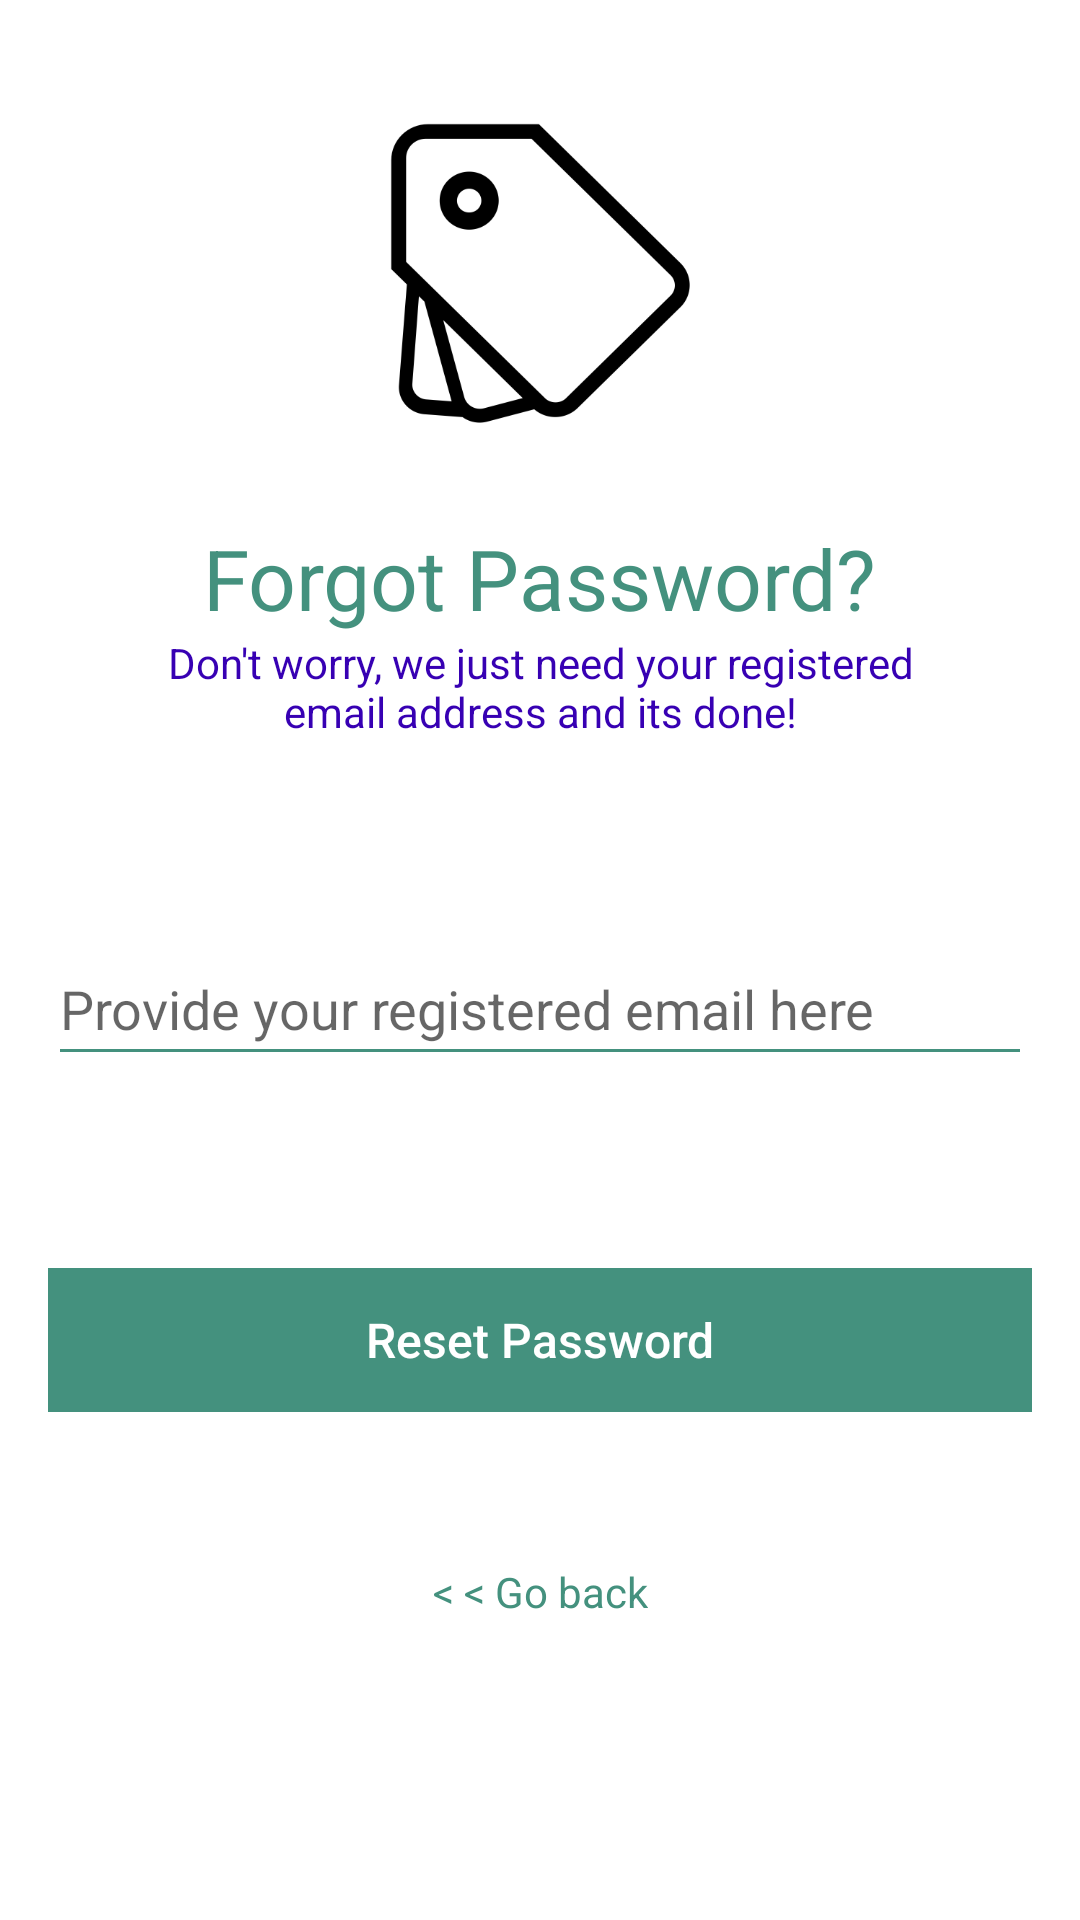

Layout XML and referenced resources for this Android screen:
<!-- AndroidManifest.xml: application theme Theme.Dawaiilello -->
<!-- res/layout/fragment_forgot_password.xml -->
<?xml version="1.0" encoding="utf-8"?>
<FrameLayout xmlns:android="http://schemas.android.com/apk/res/android"
    xmlns:app="http://schemas.android.com/apk/res-auto"
    xmlns:tools="http://schemas.android.com/tools"
    android:layout_width="match_parent"
    android:layout_height="match_parent"
    tools:context=".ForgotPasswordFragment">


    <androidx.constraintlayout.widget.ConstraintLayout
        android:layout_width="match_parent"
        android:layout_height="match_parent">

        <ImageView
            android:id="@+id/imageView3"
            android:layout_width="100dp"
            android:layout_height="150dp"
            android:layout_marginTop="16dp"
            android:src="@drawable/clipart3592944"
            app:layout_constraintEnd_toEndOf="parent"
            app:layout_constraintStart_toStartOf="parent"
            app:layout_constraintTop_toTopOf="parent" />

        <TextView
            android:id="@+id/textView11"
            android:layout_width="wrap_content"
            android:layout_height="wrap_content"
            android:layout_marginStart="8dp"
            android:layout_marginTop="8dp"
            android:layout_marginEnd="8dp"
            android:text="Forgot Password?"
            android:textSize="28sp"
            android:textColor="@color/colorPrimaryDark"
            app:layout_constraintEnd_toEndOf="parent"
            app:layout_constraintStart_toStartOf="parent"
            app:layout_constraintTop_toBottomOf="@+id/imageView3" />

        <TextView
            android:id="@+id/textView13"
            android:layout_width="270dp"
            android:layout_height="wrap_content"
            android:textAlignment="center"
            android:text="Don't worry, we just need your registered email address and its done!"
            android:textColor="@color/design_default_color_primary_dark"
            app:layout_constraintEnd_toEndOf="parent"
            app:layout_constraintStart_toStartOf="parent"
            app:layout_constraintTop_toBottomOf="@+id/textView11" />

        <EditText
            android:id="@+id/ForgotPaswordEmail"
            android:layout_width="match_parent"
            android:layout_height="wrap_content"
            android:layout_marginStart="16dp"
            android:layout_marginTop="64dp"
            android:layout_marginEnd="16dp"
            android:backgroundTint="@color/colorPrimaryDark"
            android:ems="10"

            android:hint="Provide your registered email here"
            android:inputType="textEmailAddress"
            android:minHeight="48dp"
            android:textColor="@color/colorPrimaryDark"
            app:layout_constraintEnd_toEndOf="parent"
            app:layout_constraintStart_toStartOf="parent"
            app:layout_constraintTop_toBottomOf="@+id/textView13" />

        <Button
            android:id="@+id/resetPasswordButton"
            android:layout_width="0dp"
            android:layout_height="wrap_content"
            android:layout_marginStart="16dp"
            android:layout_marginTop="64dp"
            android:layout_marginEnd="16dp"
            android:background="@color/colorPrimaryDark"
            android:enabled="false"
            android:text="Reset Password"
            android:textAllCaps="false"
            android:textColor="@color/colorAccent"
            android:textSize="16sp"
            app:layout_constraintEnd_toEndOf="parent"
            app:layout_constraintStart_toStartOf="parent"
            app:layout_constraintTop_toBottomOf="@+id/ForgotPaswordEmail" />

        <TextView
            android:id="@+id/tvforgotPasswordGoBack"
            android:layout_width="wrap_content"
            android:layout_height="wrap_content"
            android:layout_marginStart="8dp"
            android:layout_marginEnd="8dp"
            android:layout_marginBottom="100dp"
            android:text="&lt; &lt; Go back"
            android:textColor="@color/colorPrimaryDark"
            app:layout_constraintBottom_toBottomOf="parent"
            app:layout_constraintEnd_toEndOf="parent"
            app:layout_constraintStart_toStartOf="parent" />

        <LinearLayout
            android:id="@+id/forgotPasswordEmailIconContainer"
            android:layout_width="wrap_content"
            android:layout_height="wrap_content"
            android:layout_marginStart="16dp"
            android:layout_marginTop="8dp"
            android:layout_marginEnd="16dp"
            android:layout_marginBottom="8dp"
            android:orientation="horizontal"
            app:layout_constraintBottom_toTopOf="@+id/resetPasswordButton"
            app:layout_constraintEnd_toEndOf="parent"
            app:layout_constraintStart_toStartOf="parent"
            app:layout_constraintTop_toBottomOf="@+id/ForgotPaswordEmail">

            <ImageView
                android:id="@+id/forgotPasswordEmailIcon"
                android:layout_width="match_parent"
                android:layout_height="match_parent"
                android:layout_gravity="center"
                android:src="@drawable/ic_email_red"
                android:visibility="gone" />

            <TextView
                android:id="@+id/forgotPasswordEmailIconText"
                android:layout_width="wrap_content"
                android:layout_height="wrap_content"
                android:layout_marginLeft="5dp"
                android:text="Recovery email sent successfully! check your Inbox."
                android:textColor="#2AB501"
                android:visibility="gone" />
        </LinearLayout>

        <ProgressBar
            android:id="@+id/forgotPasswordProgressBar"
            android:visibility="gone"
            style="?android:attr/progressBarStyleHorizontal"
            android:layout_width="75dp"
            android:layout_height="wrap_content"
            android:indeterminate="true"
            app:layout_constraintEnd_toEndOf="@+id/forgotPasswordEmailIconContainer"
            app:layout_constraintStart_toStartOf="@+id/forgotPasswordEmailIconContainer"
            app:layout_constraintTop_toBottomOf="@+id/forgotPasswordEmailIconContainer" />
    </androidx.constraintlayout.widget.ConstraintLayout>
</FrameLayout>
<!-- resources referenced by this layout -->
<resources>
  <color name="colorAccent">#FFFFFF</color>
  <color name="colorPrimaryDark">#44917E</color>
  <!-- drawable clipart3592944: png bitmap (drawable-v24, 12289 bytes) -->
  <!-- drawable ic_email_red (drawable-anydpi) -->
  <vector xmlns:android="http://schemas.android.com/apk/res/android"
      android:width="24dp"
      android:height="24dp"
      android:viewportWidth="24"
      android:viewportHeight="24"
      android:tint="#FC0303"
      android:alpha="0.8">
    <path
        android:fillColor="@android:color/white"
        android:pathData="M20,4L4,4c-1.1,0 -1.99,0.9 -1.99,2L2,18c0,1.1 0.9,2 2,2h16c1.1,0 2,-0.9 2,-2L22,6c0,-1.1 -0.9,-2 -2,-2zM20,8l-8,5 -8,-5L4,6l8,5 8,-5v2z"/>
  </vector>
  <style name="Theme.Dawaiilello" parent="Theme.MaterialComponents.DayNight.NoActionBar">
          
          <item name="colorPrimary">@color/colorPrimary</item>
          <item name="colorPrimaryVariant">@color/design_default_color_primary_variant</item>
          <item name="colorOnPrimary">@color/colorPrimary</item>
          
          <item name="colorSecondary">@color/design_default_color_on_secondary</item>
          <item name="colorSecondaryVariant">@color/design_default_color_secondary_variant</item>
          <item name="colorOnSecondary">@color/design_default_color_secondary</item>
          
          <item name="android:statusBarColor" tools:targetApi="l">?attr/colorPrimaryVariant</item>
  
          
      </style>
  <color name="colorPrimary">#44917E</color>
</resources>
